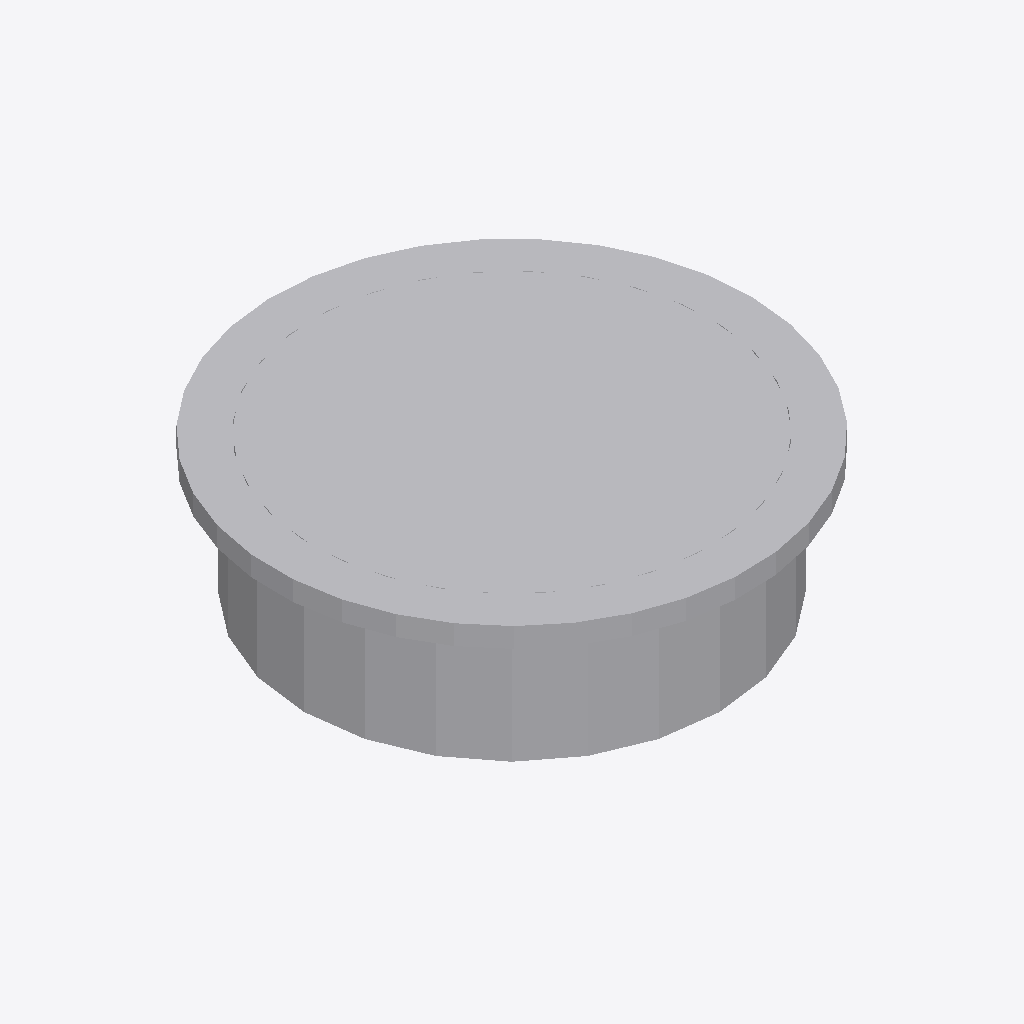
Isometric view of an IFC building model (IFC-SPF (STEP), schema IFC2X3, length unit metre), seen from the south-west, elements coloured by IFC class: 1 other element (light grey).
Extent 0.240 m × 0.240 m × 0.070 m (x, y, z). Storeys (1): Port De Barcelona at 0.00 m. Elements (1): 1 IfcFlowTerminal.

HEADER;
FILE_DESCRIPTION(('ViewDefinition [CoordinationView_V2.0]'),'2;1');
FILE_NAME('','',(''),(''),'','','');
FILE_SCHEMA(('IFC2X3'));
ENDSEC;
DATA;
#105=IFCPROJECT('34UKVHeH5CHvrwyycS_2aZ',$,'Port De Barcelona',$,$,'Port De Barcelona','Port De Barcelona',(#97),#92);
#130=IFCSITE('34UKVHeH5CHvrwyycS_2aX',$,'Default',$,$,#127,$,$,.ELEMENT.,(42,21,31,181945),(-71,-3,-24,-263305),0.0,$,$);
#115=IFCBUILDING('34UKVHeH5CHvrwyycS_2aY',$,'Port De Barcelona',$,$,#32,$,'Port De Barcelona',.ELEMENT.,$,$,$);
#124=IFCBUILDINGSTOREY('34UKVHeH5CHvrwyybZ1_NS',$,'Port De Barcelona',$,'Level:8mm Head',#122,$,'Port De Barcelona',.ELEMENT.,0.0);
#950=IFCFLOWTERMINAL('2ejJjAkkP2YuLCSfAZhlT9',$,'APBCN-URB-MOB-IluminacionEspecial_SinClasificar:Tipo1:309946',$,'APBCN-URB-MOB-IluminacionEspecial_SinClasificar:Tipo1',#948,#943,'309946');
ENDSEC;
